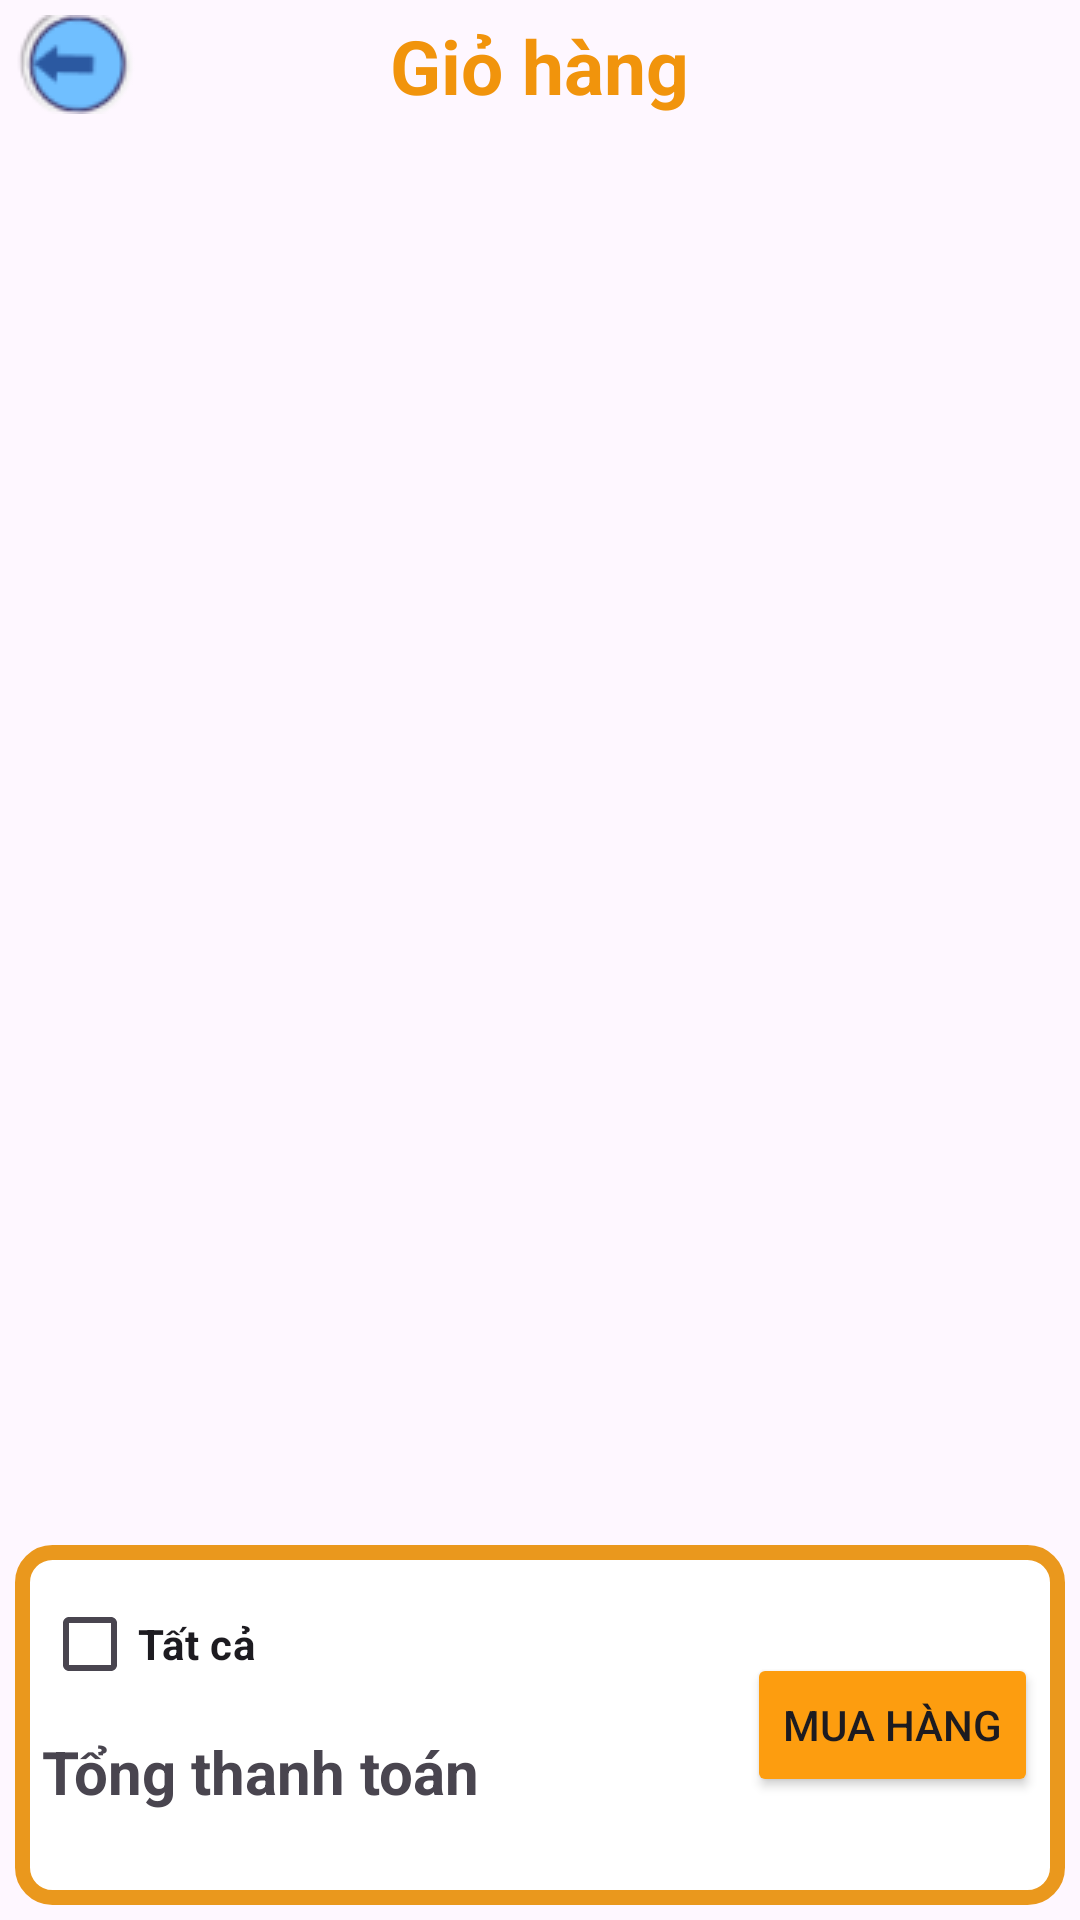

Android layout source for this screen:
<!-- AndroidManifest.xml: application theme Theme.AppDuAn1 -->
<!-- res/layout/fragment_gio_hang.xml -->
<RelativeLayout xmlns:android="http://schemas.android.com/apk/res/android"
    xmlns:tools="http://schemas.android.com/tools"
    android:layout_width="match_parent"
    android:layout_height="match_parent"
    android:orientation="vertical"
    android:padding="5dp"
    tools:context="framentbottom.gioHangFragment">

      <ImageView
          android:layout_width="wrap_content"
          android:layout_height="wrap_content"
          android:src="@drawable/thoat"
          android:id="@+id/imgThoatGioHangGH"></ImageView>
      <TextView
          android:layout_width="wrap_content"
          android:layout_height="wrap_content"
          android:text="Giỏ hàng"
         android:layout_centerHorizontal="true"
          android:textSize="25sp"
          android:textStyle="bold"
          android:textColor="#F1940C"></TextView>

    <androidx.recyclerview.widget.RecyclerView
        android:layout_width="match_parent"
        android:layout_height="wrap_content"
        android:layout_below="@+id/imgThoatGioHangGH"
        android:layout_marginTop="5dp"
        android:id="@+id/ryc_RoHangGH"></androidx.recyclerview.widget.RecyclerView>

    <RelativeLayout
        android:layout_width="match_parent"
        android:layout_height="120dp"
        android:layout_alignParentBottom="true"
        android:padding="9dp"
        android:background="@drawable/boder_edt">
        <CheckBox
            android:layout_width="wrap_content"
            android:layout_height="wrap_content"
            android:id="@+id/chkTatCaHangGH"
            android:textStyle="bold"
            android:text="Tất cả"></CheckBox>

        <TextView
            android:layout_width="wrap_content"
            android:layout_height="wrap_content"
            android:layout_marginTop="5dp"
            android:textSize="20sp"
            android:textStyle="bold"
            android:id="@+id/TvTongThanhToanGH"
            android:layout_below="@+id/chkTatCaHangGH"
            android:text="Tổng thanh toán"></TextView>
        <Button
            android:layout_width="wrap_content"
            android:layout_height="wrap_content"
            android:text="Mua hàng"
            android:backgroundTint="#FD9D0F"
            android:layout_alignParentRight="true"
            android:layout_centerVertical="true"
            android:id="@+id/btnMuaHangGH"></Button>
    </RelativeLayout>

</RelativeLayout>
<!-- resources referenced by this layout -->
<resources>
  <!-- drawable boder_edt (drawable) -->
  <shape xmlns:android="http://schemas.android.com/apk/res/android">
      <solid android:color="#FFFFFF" /> 
      <corners android:radius="10dp" /> 
      <stroke
          android:width="5dp"
          android:color="#EA981D" /> 
  </shape>
  <!-- drawable thoat: png bitmap (drawable, 2312 bytes) -->
  <style name="Theme.AppDuAn1" parent="Base.Theme.AppDuAn1" />
  <style name="Base.Theme.AppDuAn1" parent="Theme.Material3.DayNight.NoActionBar">
          
          
      </style>
</resources>
